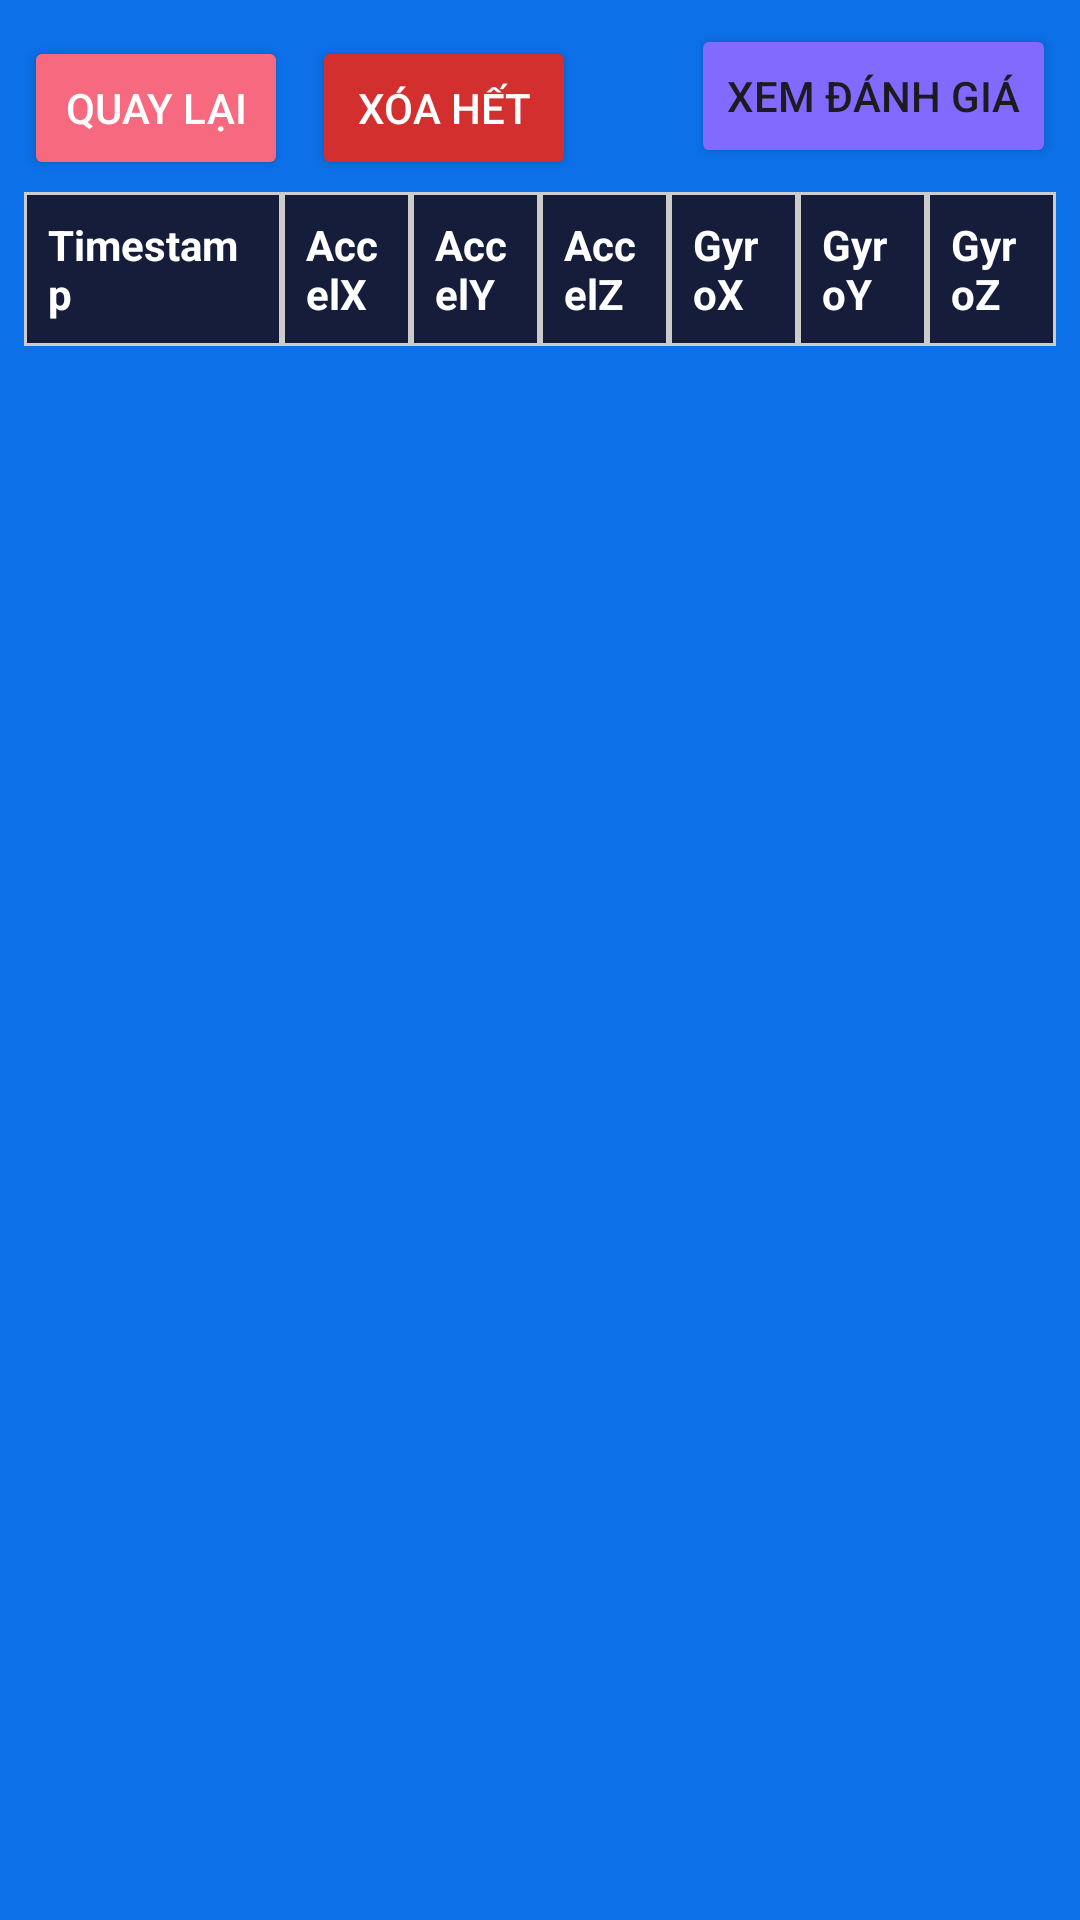

Layout XML and referenced resources for this Android screen:
<!-- AndroidManifest.xml: application theme Theme.ControlAPPROBOT -->
<!-- res/layout/activity_log.xml -->
<?xml version="1.0" encoding="utf-8"?>
<FrameLayout
    xmlns:android="http://schemas.android.com/apk/res/android"
    android:layout_width="match_parent"
    android:layout_height="match_parent"
    android:orientation="horizontal"
    android:background="@drawable/app2">

    
    <LinearLayout
        android:layout_width="match_parent"
        android:layout_height="wrap_content"
        android:layout_marginTop="2dp"
        android:layout_marginBottom="8dp"
        android:gravity="top"
        android:orientation="horizontal"
        android:padding="8dp"
        android:weightSum="3">

        <Button
            android:id="@+id/buttonReturn"
            android:layout_width="wrap_content"
            android:layout_height="wrap_content"
            android:layout_gravity="top|start"
            android:layout_marginTop="2dp"
            android:backgroundTint="#F6697E"
            android:elevation="8dp"
            android:text="Quay lại"
            android:textColor="#FFFFFF" />

        <Button
            android:id="@+id/buttonDeleteAll"
            android:layout_width="wrap_content"
            android:layout_height="wrap_content"
            android:layout_marginLeft="8dp"
            android:layout_marginTop="2dp"
            android:backgroundTint="#D32F2F"
            android:elevation="8dp"
            android:text="Xóa hết"
            android:textColor="#FFFFFF" />
    </LinearLayout>

    <Button
        android:id="@+id/buttonToggleLog"
        android:layout_width="wrap_content"
        android:layout_height="wrap_content"
        android:layout_gravity="right"
        android:text="Xem đánh giá"
        android:layout_marginTop="8dp"
        android:layout_marginRight="8dp"
        android:layout_marginBottom="8dp"
        android:elevation="8dp"
        android:backgroundTint="#8269FF"
        />

    <LinearLayout
        android:layout_width="match_parent"
        android:layout_height="match_parent"
        android:orientation="vertical"
        android:paddingTop="64dp"
        android:paddingStart="8dp"
        android:paddingEnd="8dp">

        
        <TableLayout
            android:id="@+id/tableHeaderSensor"
            android:layout_width="match_parent"
            android:layout_height="wrap_content"
            android:stretchColumns="*">

            <TableRow>

                <TextView
                    android:layout_width="0dp"
                    android:layout_height="wrap_content"
                    android:layout_weight="2"
                    android:background="@drawable/cell_border"
                    android:padding="8dp"
                    android:text="Timestamp"
                    android:textColor="#FFFFFF"
                    android:textStyle="bold" />

                <TextView
                    android:layout_width="0dp"
                    android:layout_height="wrap_content"
                    android:layout_weight="1"
                    android:text="AccelX"
                    android:textStyle="bold"
                    android:textColor="#FFFFFF"
                    android:background="@drawable/cell_border"
                    android:padding="8dp" />

                <TextView
                    android:layout_width="0dp"
                    android:layout_height="wrap_content"
                    android:layout_weight="1"
                    android:text="AccelY"
                    android:textStyle="bold"
                    android:textColor="#FFFFFF"
                    android:background="@drawable/cell_border"
                    android:padding="8dp" />

                <TextView
                    android:layout_width="0dp"
                    android:layout_height="wrap_content"
                    android:layout_weight="1"
                    android:text="AccelZ"
                    android:textStyle="bold"
                    android:textColor="#FFFFFF"
                    android:background="@drawable/cell_border"
                    android:padding="8dp" />

                <TextView
                    android:layout_width="0dp"
                    android:layout_height="wrap_content"
                    android:layout_weight="1"
                    android:text="GyroX"
                    android:textStyle="bold"
                    android:textColor="#FFFFFF"
                    android:background="@drawable/cell_border"
                    android:padding="8dp" />

                <TextView
                    android:layout_width="0dp"
                    android:layout_height="wrap_content"
                    android:layout_weight="1"
                    android:text="GyroY"
                    android:textStyle="bold"
                    android:textColor="#FFFFFF"
                    android:background="@drawable/cell_border"
                    android:padding="8dp" />

                <TextView
                    android:layout_width="0dp"
                    android:layout_height="wrap_content"
                    android:layout_weight="1"
                    android:text="GyroZ"
                    android:textStyle="bold"
                    android:textColor="#FFFFFF"
                    android:background="@drawable/cell_border"
                    android:padding="8dp" />
            </TableRow>
        </TableLayout>

        
        <TableLayout
            android:id="@+id/tableHeaderAssessment"
            android:layout_width="match_parent"
            android:layout_height="wrap_content"
            android:stretchColumns="*"
            android:visibility="gone">

            <TableRow>
                <TextView
                    android:layout_width="0dp"
                    android:layout_height="wrap_content"
                    android:layout_weight="2"
                    android:text="Timestamp"
                    android:textStyle="bold"
                    android:textColor="#FFFFFF"
                    android:background="@drawable/cell_border"
                    android:padding="8dp" />

                <TextView
                    android:layout_width="0dp"
                    android:layout_height="wrap_content"
                    android:layout_weight="1"
                    android:text="Góc dọc"
                    android:textStyle="bold"
                    android:textColor="#FFFFFF"
                    android:background="@drawable/cell_border"
                    android:padding="8dp" />

                <TextView
                    android:layout_width="0dp"
                    android:layout_height="wrap_content"
                    android:layout_weight="1"
                    android:text="Góc ngang"
                    android:textStyle="bold"
                    android:textColor="#FFFFFF"
                    android:background="@drawable/cell_border"
                    android:padding="8dp" />

                <TextView
                    android:layout_width="0dp"
                    android:layout_height="wrap_content"
                    android:layout_weight="1"
                    android:text="Chỉ số gồ ghề"
                    android:textStyle="bold"
                    android:textColor="#FFFFFF"
                    android:background="@drawable/cell_border"
                    android:padding="8dp" />

                <TextView
                    android:layout_width="0dp"
                    android:layout_height="wrap_content"
                    android:layout_weight="1"
                    android:text="Độ gồ ghề"
                    android:textStyle="bold"
                    android:textColor="#FFFFFF"
                    android:background="@drawable/cell_border"
                    android:padding="8dp" />

                <TextView
                    android:layout_width="0dp"
                    android:layout_height="wrap_content"
                    android:layout_weight="1"
                    android:text="Kết luận"
                    android:textStyle="bold"
                    android:textColor="#FFFFFF"
                    android:background="@drawable/cell_border"
                    android:padding="8dp" />

                <TextView
                    android:layout_width="0dp"
                    android:layout_height="wrap_content"
                    android:layout_weight="1"
                    android:text="Số lượt đo"
                    android:textStyle="bold"
                    android:textColor="#FFFFFF"
                    android:background="@drawable/cell_border"
                    android:padding="8dp" />
            </TableRow>
        </TableLayout>


        
        <ScrollView
            android:layout_width="match_parent"
            android:layout_height="0dp"
            android:layout_weight="1">

            <TableLayout
                android:id="@+id/tableData"
                android:layout_width="match_parent"
                android:layout_height="wrap_content"
                android:stretchColumns="*"/>

        </ScrollView>


    </LinearLayout>
</FrameLayout>
<!-- resources referenced by this layout -->
<resources>
  <!-- drawable app2: png bitmap (drawable, 11073 bytes) -->
  <!-- drawable cell_border (drawable) -->
  <?xml version="1.0" encoding="utf-8"?>
  <shape xmlns:android="http://schemas.android.com/apk/res/android"
      android:shape="rectangle">
      <solid android:color="#161d3b"/>
      <stroke android:width="1dp" android:color="#CCCCCC"/>
      <padding android:left="4dp" android:top="2dp" android:right="4dp" android:bottom="2dp"/>
  </shape>
  <style name="Theme.ControlAPPROBOT" parent="Base.Theme.ControlAPPROBOT" />
  <style name="Base.Theme.ControlAPPROBOT" parent="Theme.Material3.DayNight.NoActionBar">
          
          
      </style>
</resources>
